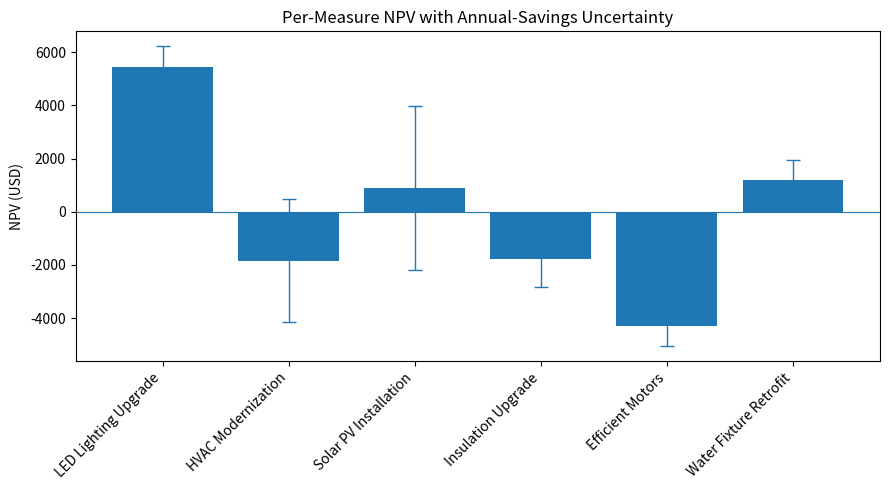
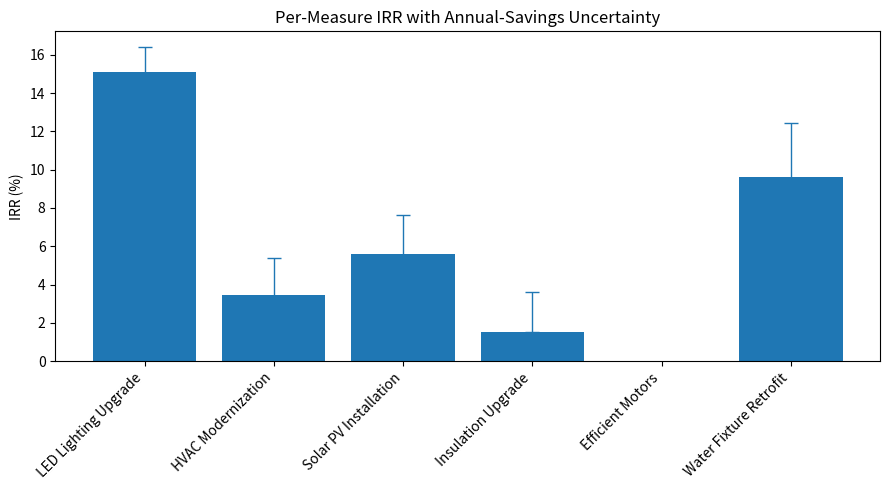
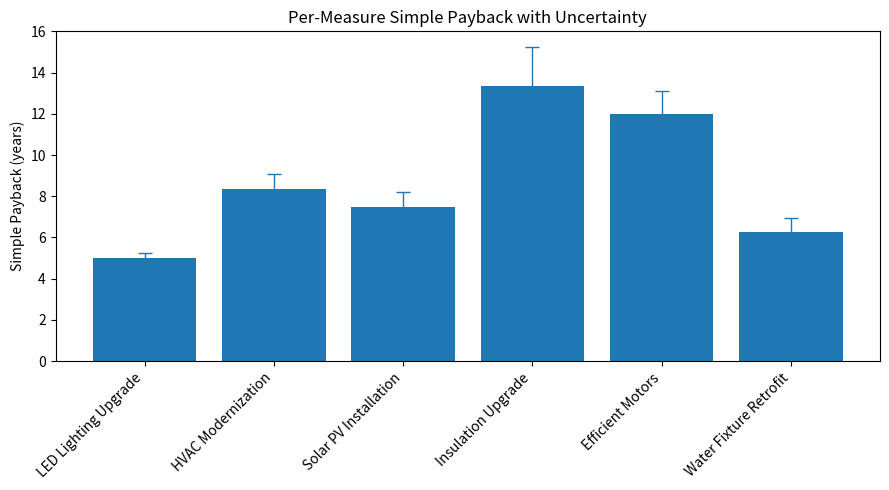
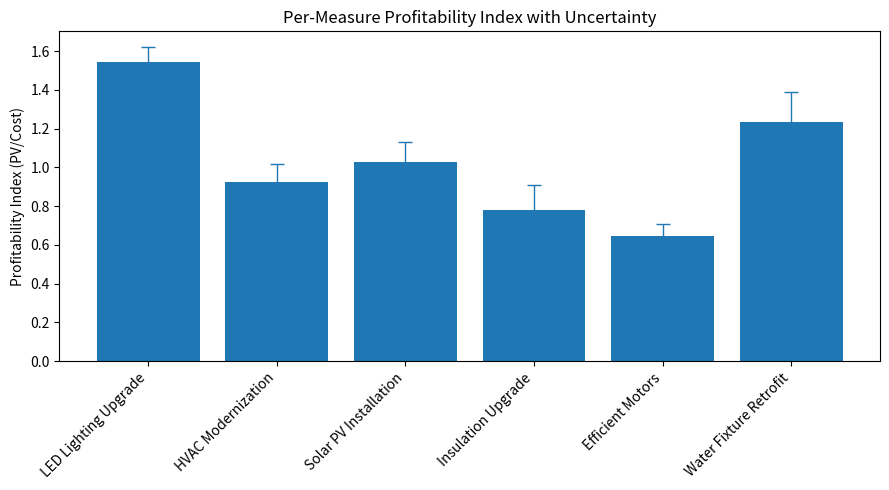
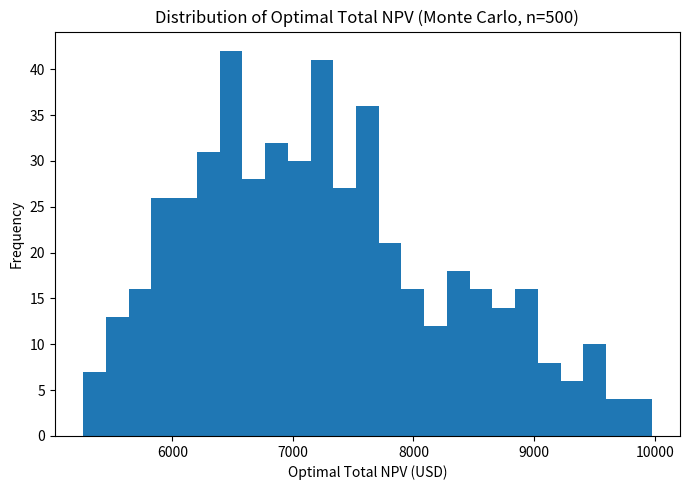
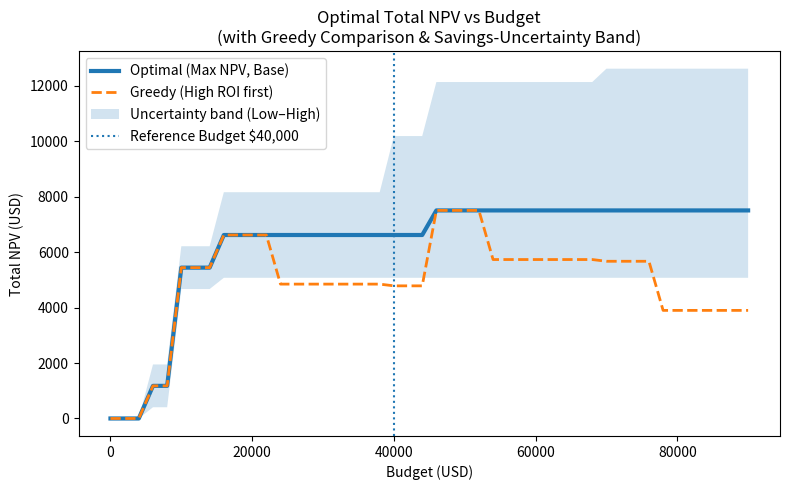

Here is the Python script that generated these plots, in order:
# retrofit_optimization_uncertainty_metrics.py
import itertools
import os
import numpy as np
import matplotlib.pyplot as plt
from typing import List, Tuple, Dict, Optional

# =========================
# User Inputs / Configuration
# =========================
discount_rate = 0.05          # 5% annual discount rate
budget        = 40000         # Fixed budget for "fixed" analysis
analysis_mode = "both"        # "fixed", "sensitivity", or "both"

# Uncertainty toggles
enable_uncertainty   = True
enable_monte_carlo   = True   # Monte Carlo at fixed budget
mc_samples           = 500

# Sensitivity sweep (used if analysis_mode includes "sensitivity")
min_budget = 0
max_budget = 90000            # up to or beyond sum of costs
budget_step = 2000

# Save figures?
save_figs = True
fig_dir   = "figs"

# =========================
# Measures with uncertainty
# =========================
# annual_savings_range = (low, high)
measures = [
    {"name": "LED Lighting Upgrade",  "cost": 10000, "annual_savings_cost": 2000, "annual_savings_range": (1900, 2100), "lifetime": 10},
    {"name": "HVAC Modernization",    "cost": 25000, "annual_savings_cost": 3000, "annual_savings_range": (2700, 3300), "lifetime": 10},
    {"name": "Solar PV Installation", "cost": 30000, "annual_savings_cost": 4000, "annual_savings_range": (3600, 4400), "lifetime": 10},
    {"name": "Insulation Upgrade",    "cost":  8000, "annual_savings_cost":  600, "annual_savings_range":   (500,  700), "lifetime": 15},
    {"name": "Efficient Motors",      "cost": 12000, "annual_savings_cost": 1000, "annual_savings_range":   (900, 1100), "lifetime": 10},
    {"name": "Water Fixture Retrofit","cost":  5000, "annual_savings_cost":  800, "annual_savings_range":   (700,  900), "lifetime": 10},
]

# =========================
# Helpers
# =========================
def ensure_dir(d: str):
    if save_figs:
        os.makedirs(d, exist_ok=True)

def annuity_factor(r: float, n: int) -> float:
    return n if r == 0 else (1 - (1 + r) ** -n) / r

def pv_of_savings(annual_savings: float, n: int, r: float) -> float:
    return annual_savings * annuity_factor(r, n)

def compute_npv(cost: float, annual_savings: float, n: int, r: float) -> float:
    return pv_of_savings(annual_savings, n, r) - cost

def simple_payback(cost: float, annual_savings: float) -> float:
    if annual_savings <= 0:
        return np.inf
    return cost / annual_savings  # fractional years allowed

def discounted_payback(cost: float, annual_savings: float, r: float, n: int) -> float:
    """Discounted payback (linear interpolation within the payback year). Returns inf if never within n years."""
    if annual_savings <= 0:
        return np.inf
    cum = 0.0
    for year in range(1, n+1):
        inc = annual_savings / ((1 + r) ** year)
        cum += inc
        if cum >= cost:
            prev_cum = cum - inc
            remaining = cost - prev_cum
            frac = remaining / inc if inc != 0 else 0.0
            return (year - 1) + frac
    return np.inf

def irr_for_annuity(cost: float, annual_savings: float, n: int) -> float:
    """
    Solve IRR for cashflow: -cost at t=0, +annual_savings for years 1..n.
    Returns np.nan if no positive IRR exists.
    """
    if annual_savings <= 0:
        return np.nan
    if annual_savings * n - cost <= 0:
        return np.nan

    def npv_at(r):
        return annual_savings * annuity_factor(r, n) - cost

    lo, hi = 0.0, 1.0
    f_lo = npv_at(lo)
    f_hi = npv_at(hi)
    iters = 0
    while f_lo * f_hi > 0 and hi < 10.0:
        hi *= 2.0
        f_hi = npv_at(hi)
        iters += 1
        if iters > 50:
            break
    if f_lo * f_hi > 0:
        return np.nan

    for _ in range(100):
        mid = 0.5 * (lo + hi)
        f_mid = npv_at(mid)
        if abs(f_mid) < 1e-9:
            return mid
        if f_lo * f_mid < 0:
            hi = mid; f_hi = f_mid
        else:
            lo = mid; f_lo = f_mid
    return 0.5 * (lo + hi)

def compute_measure_metrics(m: Dict, r: float) -> Dict:
    """Return base/low/high for NPV, IRR, Payback (simple & discounted), PI."""
    S_base = m["annual_savings_cost"]
    S_low, S_high = m["annual_savings_range"]
    c, n = m["cost"], m["lifetime"]

    def one_case(S):
        npv = compute_npv(c, S, n, r)
        pv  = pv_of_savings(S, n, r)
        pi  = pv / c if c > 0 else np.inf
        irr = irr_for_annuity(c, S, n)
        pb  = simple_payback(c, S)
        dpb = discounted_payback(c, S, r, n)
        return npv, irr, pb, dpb, pi

    base = one_case(S_base)
    low  = one_case(S_low)
    high = one_case(S_high)

    keys = ["NPV", "IRR", "PB_simple", "PB_discounted", "PI"]
    out  = {}
    for i, k in enumerate(keys):
        out[f"{k}_base"] = base[i]
        out[f"{k}_low"]  = low[i]
        out[f"{k}_high"] = high[i]
    return out

def optimize_dp(costs: List[int], values: List[float], capacity: int) -> Tuple[float, List[int]]:
    """0/1 knapsack DP: returns (best_value, chosen_indices)"""
    n = len(costs)
    W = capacity
    dp = [[0.0]*(W+1) for _ in range(n+1)]
    for i in range(1, n+1):
        c = costs[i-1]; v = values[i-1]
        for w in range(W+1):
            if c <= w:
                dp[i][w] = max(dp[i-1][w], dp[i-1][w-c] + v)
            else:
                dp[i][w] = dp[i-1][w]
    # backtrack
    chosen = []
    w = W
    for i in range(n, 0, -1):
        if dp[i][w] != dp[i-1][w]:
            chosen.append(i-1)
            w -= costs[i-1]
    chosen.reverse()
    return dp[n][W], chosen

def greedy_by_roi(items: List[Dict], capacity: int, roi_key="ROI_undisc") -> Tuple[float, List[int]]:
    """Greedy: pick by ROI (default: total lifetime savings / cost), skipping ROI<1."""
    order = sorted(
        [(i, items[i][roi_key]) for i in range(len(items))],
        key=lambda x: x[1],
        reverse=True
    )
    remaining = capacity
    total_npv = 0.0
    chosen = []
    for idx, _ in order:
        m = items[idx]
        if m["ROI_undisc"] < 1.0:
            continue
        if m["cost"] <= remaining:
            remaining -= m["cost"]
            total_npv += m["NPV_base"]
            chosen.append(idx)
    return total_npv, chosen

def combo_cashflows(measure_indices: List[int], measures: List[Dict], years: int = None) -> List[float]:
    """
    Combined cashflows: [t0, t1, ..., tT]
    t0 = -sum(cost); for t=1..lifetime, add annual savings; zeros thereafter.
    If `years` provided, ensure at least that horizon.
    """
    total_cost = -sum(measures[i]["cost"] for i in measure_indices)
    max_life = max((measures[i]["lifetime"] for i in measure_indices), default=0)
    T = max_life
    if years is not None:
        T = max(T, int(years))
    flows = [0.0] * (T + 1)
    flows[0] = total_cost
    for i in measure_indices:
        S = measures[i]["annual_savings_cost"]
        n = measures[i]["lifetime"]
        for t in range(1, n + 1):
            flows[t] += S
    return flows

def irr_from_flows(flows: List[float]) -> float:
    """IRR for general cashflows (bisection); returns np.nan if no positive IRR."""
    def npv_at(r):
        return sum(cf/((1+r)**t) for t, cf in enumerate(flows))
    if npv_at(0.0) <= 0:
        return np.nan
    lo, hi = 0.0, 1.0
    f_lo = npv_at(lo); f_hi = npv_at(hi)
    iters = 0
    while f_lo * f_hi > 0 and hi < 10.0:
        hi *= 2
        f_hi = npv_at(hi)
        iters += 1
        if iters > 60:
            break
    if f_lo * f_hi > 0:
        return np.nan
    for _ in range(100):
        mid = 0.5*(lo+hi)
        f_mid = npv_at(mid)
        if abs(f_mid) < 1e-9:
            return mid
        if f_lo * f_mid < 0:
            hi = mid; f_hi = f_mid
        else:
            lo = mid; f_lo = f_mid
    return 0.5*(lo+hi)

def combo_payback(flows: List[float], r: float, discounted: bool, horizon: int = None) -> float:
    """
    Payback time for combined cashflows.
    Clamps horizon to len(flows)-1 to avoid OOB. Returns inf if never paid back.
    """
    max_t = len(flows) - 1
    T = max_t if horizon is None else min(int(horizon), max_t)

    target = -flows[0]
    if target <= 0:
        return 0.0

    cum = 0.0
    for t in range(1, T + 1):
        inc = flows[t] / ((1 + r) ** t) if discounted else flows[t]
        cum += inc
        if cum >= target:
            prev = cum - inc
            frac = 0.0 if inc == 0 else (target - prev) / inc
            return (t - 1) + frac
    return np.inf

def make_asymm_yerr(low_vals, base_vals, high_vals, scale=1.0):
    """
    Build (2,N) yerr with non-negative magnitudes.
    - Uses abs(base-low) and abs(high-base).
    - Masks NaN/inf by setting error to 0 so matplotlib is happy.
    - Optional scale factor (e.g., 100 for IRR %).
    """
    base = np.array(base_vals, dtype=float)
    low  = np.array(low_vals,  dtype=float)
    high = np.array(high_vals, dtype=float)

    lower = np.abs(base - low) * scale
    upper = np.abs(high - base) * scale

    finite_lower = np.isfinite(base) & np.isfinite(low)
    finite_upper = np.isfinite(base) & np.isfinite(high)

    lower = np.where(finite_lower, lower, 0.0)
    upper = np.where(finite_upper, upper, 0.0)

    return np.vstack([lower, upper])

# =========================
# Pre-compute metrics (low/base/high)
# =========================
for m in measures:
    metrics = compute_measure_metrics(m, discount_rate)
    m.update(metrics)
    m["NPV"] = m["NPV_base"]
    m["ROI_undisc"] = (m["annual_savings_cost"] * m["lifetime"]) / m["cost"] if m["cost"]>0 else np.inf

# =========================
# Fixed-budget: metric-optimal selections + uncertainty plots
# =========================
ensure_dir(fig_dir)

if analysis_mode in ["fixed","both"]:
    costs = [m["cost"] for m in measures]

    # ---------- NPV Optimal (DP) ----------
    base_values = [m["NPV_base"] for m in measures]
    best_npv, chosen_npv = optimize_dp(costs, base_values, budget)

    # ---------- IRR Optimal (brute force on combined cashflows) ----------
    best_irr, best_irr_combo, best_irr_npv = -1.0, [], -np.inf
    for rcount in range(1, len(measures)+1):
        for combo in itertools.combinations(range(len(measures)), rcount):
            tot_cost = sum(measures[i]["cost"] for i in combo)
            if tot_cost <= budget:
                flows = combo_cashflows(list(combo), measures, years=50)
                irr = irr_from_flows(flows)
                if np.isnan(irr):
                    continue
                npv_combo = sum(measures[i]["NPV_base"] for i in combo)
                if irr > best_irr + 1e-9 or (abs(irr-best_irr)<=1e-9 and npv_combo>best_irr_npv):
                    best_irr, best_irr_combo, best_irr_npv = irr, list(combo), npv_combo

    # ---------- Payback Optimal (min simple payback on combined cashflows) ----------
    best_pb, best_pb_combo, best_pb_npv = np.inf, [], -np.inf
    for rcount in range(1, len(measures)+1):
        for combo in itertools.combinations(range(len(measures)), rcount):
            tot_cost = sum(measures[i]["cost"] for i in combo)
            if tot_cost <= budget:
                flows = combo_cashflows(list(combo), measures, years=50)
                pb = combo_payback(flows, r=0.0, discounted=False, horizon=50)
                if np.isfinite(pb):
                    npv_combo = sum(measures[i]["NPV_base"] for i in combo)
                    if pb < best_pb - 1e-9 or (abs(pb-best_pb)<=1e-9 and npv_combo>best_pb_npv):
                        best_pb, best_pb_combo, best_pb_npv = pb, list(combo), npv_combo

    # ---------- PI Optimal (max PV/Cost on combined) ----------
    best_pi, best_pi_combo, best_pi_npv = -np.inf, [], -np.inf
    for rcount in range(1, len(measures)+1):
        for combo in itertools.combinations(range(len(measures)), rcount):
            tot_cost = sum(measures[i]["cost"] for i in combo)
            if tot_cost <= budget and tot_cost>0:
                total_pv = sum(pv_of_savings(measures[i]["annual_savings_cost"], measures[i]["lifetime"], discount_rate) for i in combo)
                pi = total_pv / tot_cost
                npv_combo = total_pv - tot_cost
                if pi > best_pi + 1e-12 or (abs(pi-best_pi)<=1e-12 and npv_combo>best_pi_npv):
                    best_pi, best_pi_combo, best_pi_npv = pi, list(combo), npv_combo

    # ---------- Print summary ----------
    def names(combo): return [measures[i]["name"] for i in combo]
    print("\n=== FIXED BUDGET ANALYSIS (with multi-metric recommendations) ===")
    print(f"Budget: ${budget:,}")

    print(f"\nNPV-optimal:     {names(chosen_npv)}  | Total NPV = ${best_npv:,.2f}")
    if best_irr_combo:
        print(f"IRR-optimal:     {names(best_irr_combo)}  | Portfolio IRR ≈ {best_irr*100:,.2f}%  | NPV = ${best_irr_npv:,.2f}")
    else:
        print("IRR-optimal:     No feasible combo with positive IRR.")
    if best_pb_combo:
        print(f"Payback-optimal: {names(best_pb_combo)}  | Simple Payback ≈ {best_pb:,.2f} years  | NPV = ${best_pb_npv:,.2f}")
    else:
        print("Payback-optimal: No feasible combo pays back within horizon.")
    if best_pi_combo:
        print(f"PI-optimal:      {names(best_pi_combo)}  | Portfolio PI ≈ {best_pi:,.3f}  | NPV = ${best_pi_npv:,.2f}")
    else:
        print("PI-optimal:      No feasible combo with finite PI.")

    # ---------- Per-measure uncertainty plots ----------
    if enable_uncertainty:
        names_m = [m["name"] for m in measures]
        xpos = np.arange(len(names_m))

        # 1) NPV error bars
        npv_b = [m["NPV_base"] for m in measures]
        npv_l = [m["NPV_low"]  for m in measures]
        npv_h = [m["NPV_high"] for m in measures]
        plt.figure(figsize=(9,5))
        plt.bar(names_m, npv_b)
        yerr = make_asymm_yerr(npv_l, npv_b, npv_h)
        plt.errorbar(x=xpos, y=npv_b, yerr=yerr, fmt='none', capsize=5, linewidth=1)
        plt.axhline(0, linewidth=0.8)
        plt.xticks(rotation=45, ha='right'); plt.ylabel("NPV (USD)")
        plt.title("Per-Measure NPV with Annual-Savings Uncertainty")
        plt.tight_layout(); 
        if save_figs: plt.savefig(os.path.join(fig_dir, "uncertainty_npv_per_measure.png"), dpi=150)
        plt.show()

        # 2) IRR error bars (%)
        irr_b = [m["IRR_base"] for m in measures]
        irr_l = [m["IRR_low"]  for m in measures]
        irr_h = [m["IRR_high"] for m in measures]
        irr_b_pct = np.array(irr_b, dtype=float) * 100.0
        irr_b_pct = np.where(np.isfinite(irr_b_pct), irr_b_pct, np.nan)
        plt.figure(figsize=(9,5))
        plt.bar(names_m, irr_b_pct)
        yerr = make_asymm_yerr(irr_l, irr_b, irr_h, scale=100.0)
        plt.errorbar(x=xpos, y=irr_b_pct, yerr=yerr, fmt='none', capsize=5, linewidth=1)
        plt.xticks(rotation=45, ha='right'); plt.ylabel("IRR (%)")
        plt.title("Per-Measure IRR with Annual-Savings Uncertainty")
        plt.tight_layout(); 
        if save_figs: plt.savefig(os.path.join(fig_dir, "uncertainty_irr_per_measure.png"), dpi=150)
        plt.show()

        # 3) Simple Payback error bars
        pb_b = np.array([m["PB_simple_base"] for m in measures], dtype=float)
        pb_l = np.array([m["PB_simple_low"]  for m in measures], dtype=float)
        pb_h = np.array([m["PB_simple_high"] for m in measures], dtype=float)
        pb_b_plot = np.where(np.isfinite(pb_b), pb_b, np.nan)
        plt.figure(figsize=(9,5))
        plt.bar(names_m, pb_b_plot)
        yerr = make_asymm_yerr(pb_l, pb_b, pb_h)
        plt.errorbar(x=xpos, y=pb_b_plot, yerr=yerr, fmt='none', capsize=5, linewidth=1)
        plt.xticks(rotation=45, ha='right'); plt.ylabel("Simple Payback (years)")
        plt.title("Per-Measure Simple Payback with Uncertainty")
        plt.tight_layout(); 
        if save_figs: plt.savefig(os.path.join(fig_dir, "uncertainty_payback_per_measure.png"), dpi=150)
        plt.show()

        # 4) Profitability Index error bars
        pi_b = np.array([m["PI_base"] for m in measures], dtype=float)
        pi_l = np.array([m["PI_low"]  for m in measures], dtype=float)
        pi_h = np.array([m["PI_high"] for m in measures], dtype=float)
        pi_b_plot = np.where(np.isfinite(pi_b), pi_b, np.nan)
        plt.figure(figsize=(9,5))
        plt.bar(names_m, pi_b_plot)
        yerr = make_asymm_yerr(pi_l, pi_b, pi_h)
        plt.errorbar(x=xpos, y=pi_b_plot, yerr=yerr, fmt='none', capsize=5, linewidth=1)
        plt.xticks(rotation=45, ha='right'); plt.ylabel("Profitability Index (PV/Cost)")
        plt.title("Per-Measure Profitability Index with Uncertainty")
        plt.tight_layout(); 
        if save_figs: plt.savefig(os.path.join(fig_dir, "uncertainty_pi_per_measure.png"), dpi=150)
        plt.show()

    # ---------- Monte Carlo at fixed budget ----------
    if enable_uncertainty and enable_monte_carlo:
        rng = np.random.default_rng(42)
        totals = []
        pick_counts = np.zeros(len(measures), dtype=int)
        for _ in range(mc_samples):
            sampled_values = []
            for m in measures:
                lo, hi = m["annual_savings_range"]
                s = rng.uniform(lo, hi)
                sampled_values.append(compute_npv(m["cost"], s, m["lifetime"], discount_rate))
            total, chosen = optimize_dp([m["cost"] for m in measures], sampled_values, budget)
            totals.append(total)
            for idx in chosen:
                pick_counts[idx] += 1
        totals = np.array(totals)

        plt.figure(figsize=(7,5))
        plt.hist(totals, bins=25)
        plt.xlabel("Optimal Total NPV (USD)")
        plt.ylabel("Frequency")
        plt.title(f"Distribution of Optimal Total NPV (Monte Carlo, n={mc_samples})")
        plt.tight_layout()
        if save_figs: plt.savefig(os.path.join(fig_dir, "mc_opt_total_npv_hist.png"), dpi=150)
        plt.show()

        print("\nSelection robustness across Monte Carlo (percent of runs selected):")
        for i, m in enumerate(measures):
            print(f"  {m['name']}: {100.0*pick_counts[i]/mc_samples:5.1f}%")

# =========================
# Budget sensitivity: Optimal vs Greedy + Uncertainty Band
# =========================
if analysis_mode in ["sensitivity","both"]:
    budgets = list(range(min_budget, max_budget+1, budget_step))
    costs   = [m["cost"] for m in measures]

    # Base DP table up to max budget
    n = len(costs); W = max_budget
    base_values = [m["NPV_base"] for m in measures]
    dp = [[0.0]*(W+1) for _ in range(n+1)]
    for i in range(1, n+1):
        c = costs[i-1]; v = base_values[i-1]
        for w in range(W+1):
            dp[i][w] = max(dp[i-1][w], dp[i-1][w-c] + v) if c <= w else dp[i-1][w]
    optimal_npvs = [dp[n][B] for B in budgets]

    # Greedy (ROI) curve (using base scenario for aggregation)
    greedy_npvs = []
    for B in budgets:
        total_g, _ = greedy_by_roi(measures, B, roi_key="ROI_undisc")
        greedy_npvs.append(total_g)

    # Uncertainty band from Low & High scenarios
    low_values  = [m["NPV_low"]  for m in measures]
    high_values = [m["NPV_high"] for m in measures]
    dp_low = [[0.0]*(W+1) for _ in range(n+1)]
    for i in range(1, n+1):
        c = costs[i-1]; v = low_values[i-1]
        for w in range(W+1):
            dp_low[i][w] = max(dp_low[i-1][w], dp_low[i-1][w-c] + v) if c <= w else dp_low[i-1][w]
    low_npvs = [dp_low[n][B] for B in budgets]

    dp_high = [[0.0]*(W+1) for _ in range(n+1)]
    for i in range(1, n+1):
        c = costs[i-1]; v = high_values[i-1]
        for w in range(W+1):
            dp_high[i][w] = max(dp_high[i-1][w], dp_high[i-1][w-c] + v) if c <= w else dp_high[i-1][w]
    high_npvs = [dp_high[n][B] for B in budgets]

    # Plot sensitivity with band
    plt.figure(figsize=(8,5))
    plt.plot(budgets, optimal_npvs, linewidth=3, label="Optimal (Max NPV, Base)")
    plt.plot(budgets, greedy_npvs, linewidth=2, linestyle='--', label="Greedy (High ROI first)")
    plt.fill_between(budgets, low_npvs, high_npvs, alpha=0.2, label="Uncertainty band (Low–High)")
    plt.axvline(x=budget, linestyle=':', label=f"Reference Budget ${budget:,}")
    plt.xlabel("Budget (USD)"); plt.ylabel("Total NPV (USD)")
    plt.title("Optimal Total NPV vs Budget\n(with Greedy Comparison & Savings-Uncertainty Band)")
    plt.legend()
    plt.tight_layout()
    if save_figs: plt.savefig(os.path.join(fig_dir, "sensitivity_npv_vs_budget_band.png"), dpi=150)
    plt.show()
